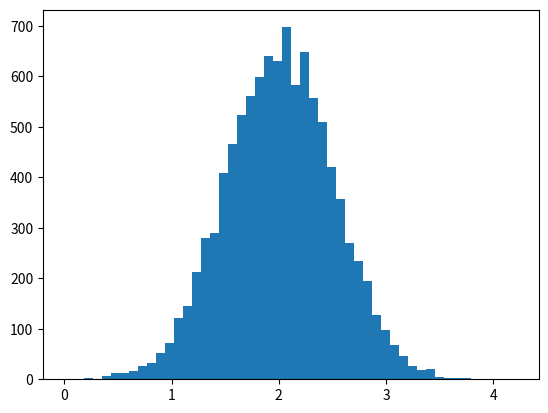

Here is the Python script that generated this plot: (Note: this script raises an exception after producing the figure.)
# -*- coding: utf-8 -*-
"""
Created on Tue Jul  4 13:56:55 2017

[redacted]
"""

import numpy as np
import matplotlib.pyplot as plt
# Build a vector of 10000 normal deviates with variance 0.5^2 and mean 2
mu, sigma = 2, 0.5
v = np.random.normal(mu,sigma,10000)
# Plot a normalized histogram with 50 bins
plt.hist(v, bins=50, normed=1)       # matplotlib version (plot)
plt.show()

# Compute the histogram with numpy and then plot it
(n, bins) = np.histogram(v, bins=100, normed=True)  # NumPy version (no plot)
plt.plot(.5*(bins[1:]+bins[:-1]), n)
plt.show()